The GitHub repository alu82/setsolver-card-classifier contains a labelled image folder "images" with 81 categories: 1 red square solid, 1 red square empty, 1 red square dashed, 1 red oval solid, 1 red oval empty, 1 red oval dashed, 1 red wave solid, 1 red wave empty, 1 red wave dashed, 1 green square solid, 1 green square empty, 1 green square dashed, 1 green oval solid, 1 green oval empty, 1 green oval dashed, 1 green wave solid, 1 green wave empty, 1 green wave dashed, 1 purple square solid, 1 purple square empty, 1 purple square dashed, 1 purple oval solid, 1 purple oval empty, 1 purple oval dashed, 1 purple wave solid, 1 purple wave empty, 1 purple wave dashed, 2 red square solid, 2 red square empty, 2 red square dashed, 2 red oval solid, 2 red oval empty, 2 red oval dashed, 2 red wave solid, 2 red wave empty, 2 red wave dashed, 2 green square solid, 2 green square empty, 2 green square dashed, 2 green oval solid, 2 green oval empty, 2 green oval dashed, 2 green wave solid, 2 green wave empty, 2 green wave dashed, 2 purple square solid, 2 purple square empty, 2 purple square dashed, 2 purple oval solid, 2 purple oval empty, 2 purple oval dashed, 2 purple wave solid, 2 purple wave empty, 2 purple wave dashed, 3 red square solid, 3 red square empty, 3 red square dashed, 3 red oval solid, 3 red oval empty, 3 red oval dashed, 3 red wave solid, 3 red wave empty, 3 red wave dashed, 3 green square solid, 3 green square empty, 3 green square dashed, 3 green oval solid, 3 green oval empty, 3 green oval dashed, 3 green wave solid, 3 green wave empty, 3 green wave dashed, 3 purple square solid, 3 purple square empty, 3 purple square dashed, 3 purple oval solid, 3 purple oval empty, 3 purple oval dashed, 3 purple wave solid, 3 purple wave empty, 3 purple wave dashed. Examples follow, each with its label.

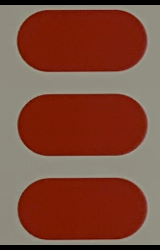
Label: 3 red oval solid

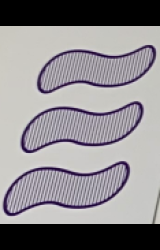
Label: 3 purple wave dashed

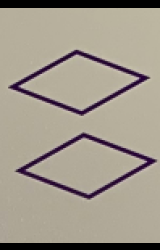
Label: 2 purple square empty

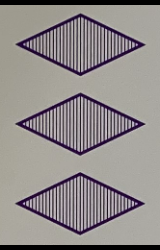
Label: 3 purple square dashed

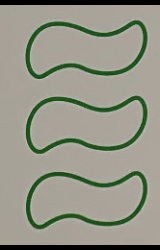
Label: 3 green wave empty

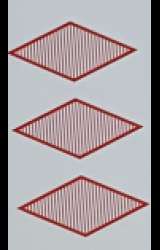
Label: 3 red square dashed
